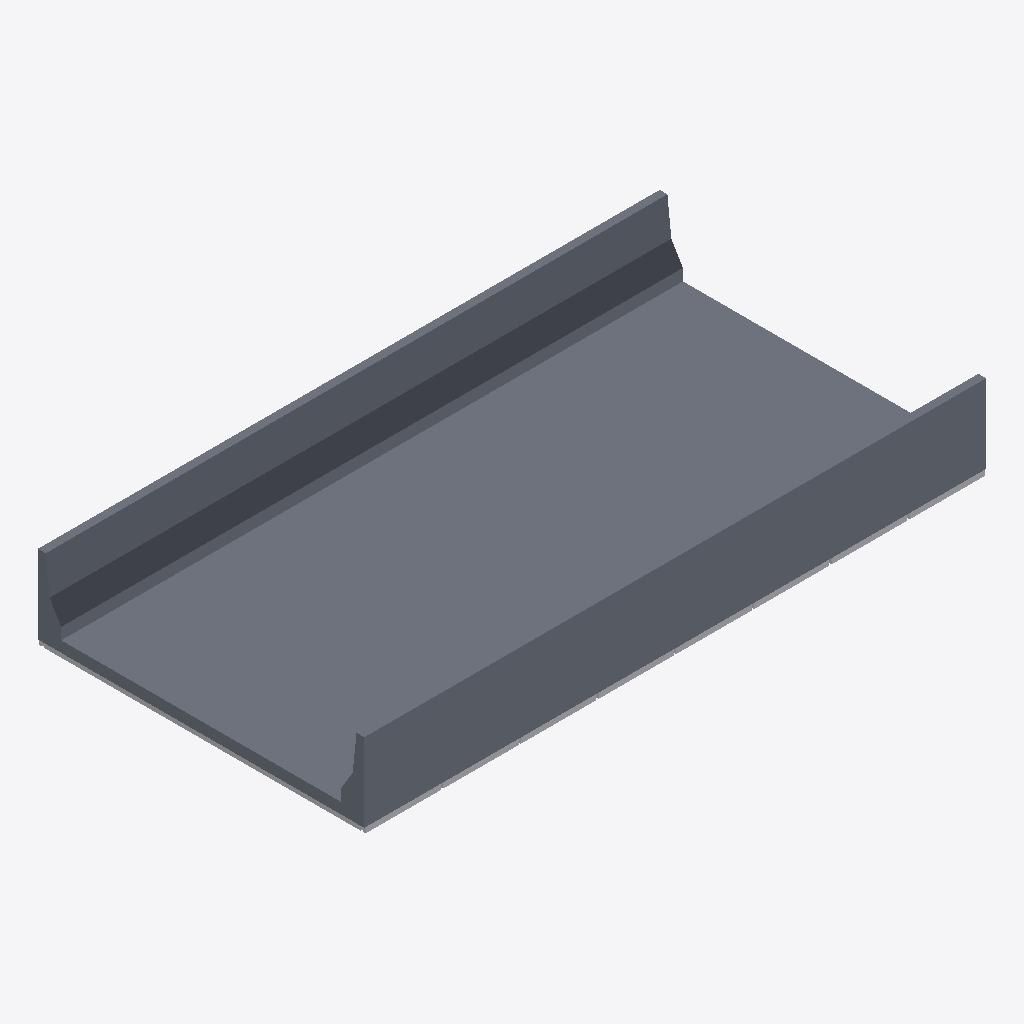
Isometric view of an IFC building model (IFC-SPF (STEP), schema IFC4, length unit metre), seen from the south-west, elements coloured by IFC class: 1 slab (grey), 1 other element (light grey).
Extent 8.0 m × 4.2 m × 1.1 m (x, y, z). Elements (2): 1 IfcBuildingElementProxy, 1 IfcSlab.

HEADER;
FILE_DESCRIPTION(('ViewDefinition [CoordinationView]'),'2;1');
FILE_NAME('TAB_CON_FRE.ifc','2021-10-20T22:39:23',('Renato Godoi da Cruz',''),(''),'IfcOpenShell 0.6.0b0','IfcOpenShell 0.6.0b0','');
FILE_SCHEMA(('IFC4'));
ENDSEC;
DATA;
#23=IFCPROJECT('2A1p$IPpjCp9ybsR94Me2T',#5,'tabuleiro_pre_8',$,$,$,$,(#21),#19);
#2192=IFCBUILDING('2827Z$PsXAb9MWajN4M36g',#5,'Default Building','',$,$,$,$,.ELEMENT.,$,$,$);
#2191=IFCSLAB('34IR_bmmL7lOm2tXt619N3',#5,'DECK_SLAB_IN','',$,#2116,#2190,$,.FLOOR.);
#2119=IFCBUILDINGELEMENTPROXY('3HjluAo7z1u93wsgXsyeHa',#5,'DECK_SLAB_PRE','',$,#2116,#2118,$,.COMPLEX.);
ENDSEC;
